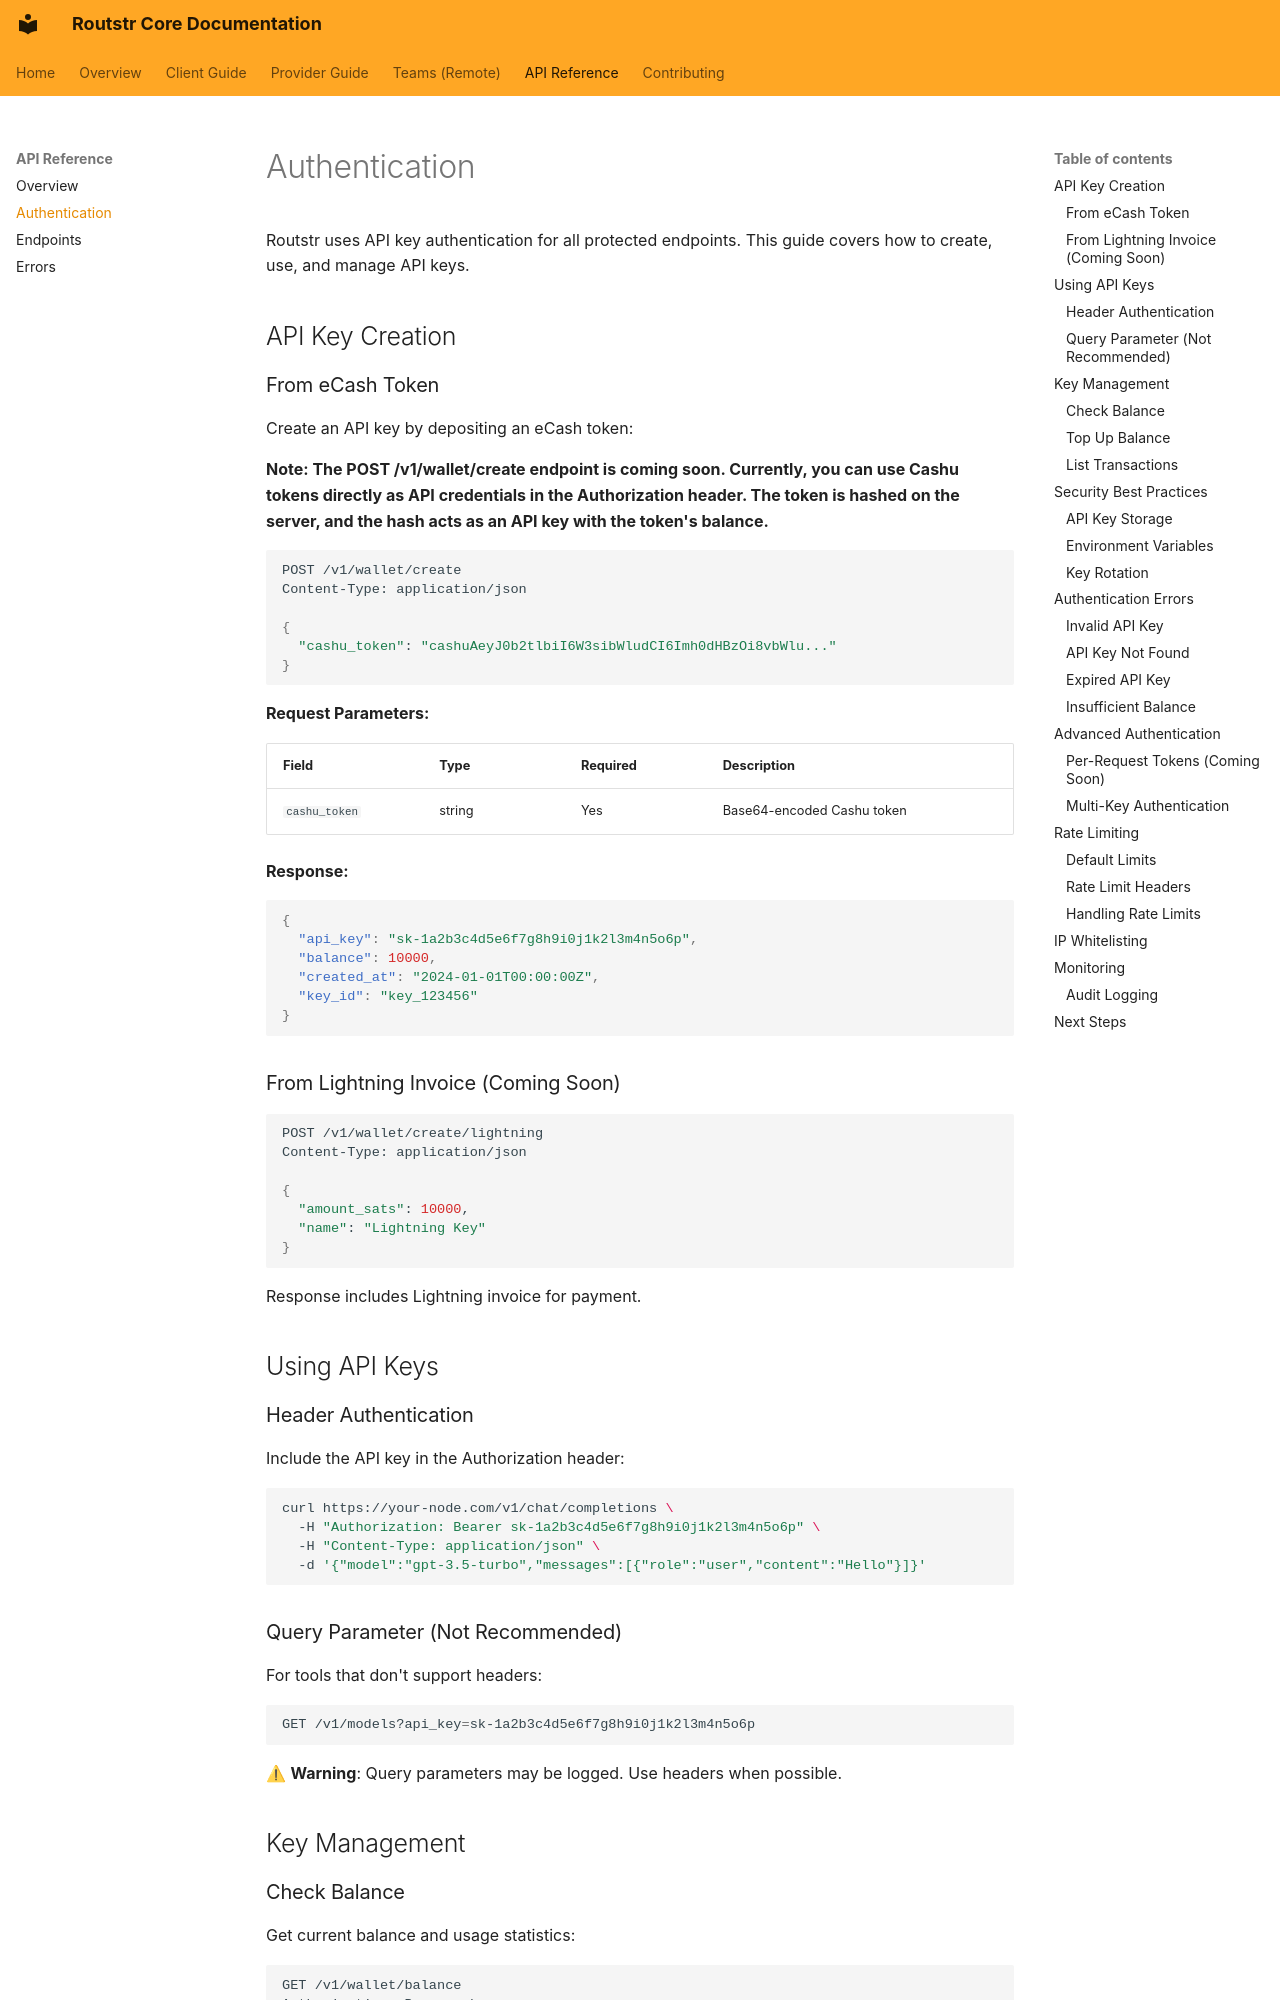

repository: Routstr/routstr-core · page: api/authentication/index.html · generator: mkdocs

# Authentication

Routstr uses API key authentication for all protected endpoints. This guide covers how to create, use, and manage API keys.

## API Key Creation

### From eCash Token

Create an API key by depositing an eCash token:

**Note: The POST /v1/wallet/create endpoint is coming soon. Currently, you can use Cashu tokens directly as API credentials in the Authorization header. The token is hashed on the server, and the hash acts as an API key with the token's balance.**

```bash
POST /v1/wallet/create
Content-Type: application/json

{
  "cashu_token": "cashuAeyJ0b2tlbiI6W3sibWludCI6Imh0dHBzOi8vbWlu..."
}
```

**Request Parameters:**

| Field | Type | Required | Description |
|-------|------|----------|-------------|
| `cashu_token` | string | Yes | Base64-encoded Cashu token |

**Response:**

```json
{
  "api_key": "sk-1a2b3c4d5e6f7g8h9i0j1k2l3m4n5o6p",
  "balance": 10000,
  "created_at": "2024-01-01T00:00:00Z",
  "key_id": "key_123456"
}
```

### From Lightning Invoice (Coming Soon)

```bash
POST /v1/wallet/create/lightning
Content-Type: application/json

{
  "amount_sats": 10000,
  "name": "Lightning Key"
}
```

Response includes Lightning invoice for payment.

## Using API Keys

### Header Authentication

Include the API key in the Authorization header:

```bash
curl https://your-node.com/v1/chat/completions \
  -H "Authorization: Bearer sk-1a2b3c4d5e6f7g8h9i0j1k2l3m4n5o6p" \
  -H "Content-Type: application/json" \
  -d '{"model":"gpt-3.5-turbo","messages":[{"role":"user","content":"Hello"}]}'
```

### Query Parameter (Not Recommended)

For tools that don't support headers:

```bash
GET /v1/models?api_key=sk-1a2b3c4d5e6f7g8h9i0j1k2l3m4n5o6p
```

⚠ **Warning**: Query parameters may be logged. Use headers when possible.

## Key Management
